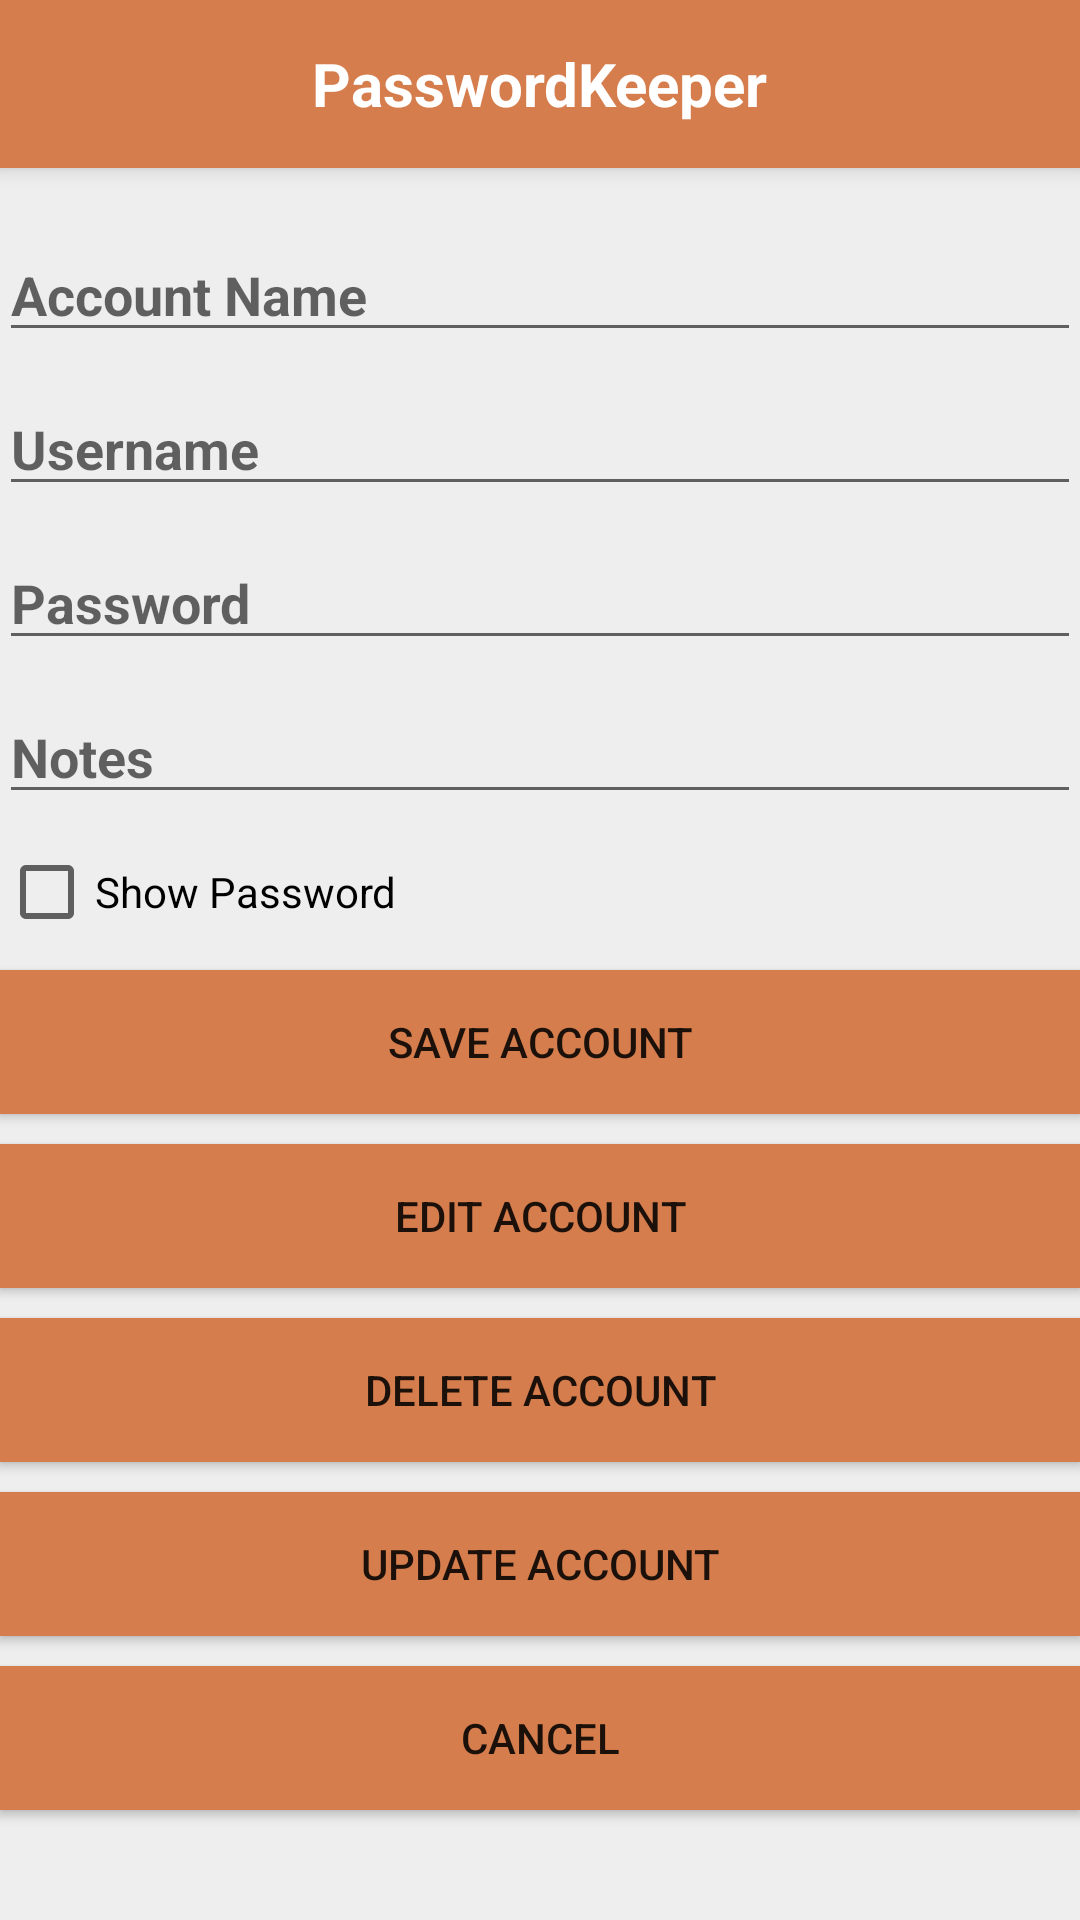

The Android layout XML behind this screen, and the referenced resources:
<!-- AndroidManifest.xml: application theme ActionBarTheme -->
<!-- res/layout/password_account.xml -->
<?xml version="1.0" encoding="utf-8"?>


<RelativeLayout xmlns:android="http://schemas.android.com/apk/res/android"
    xmlns:tools="http://schemas.android.com/tools"
    android:layout_width="match_parent"
    android:layout_height="match_parent"
    android:orientation="horizontal"
    tools:context="com.coronate.passwordkeeper.passwordaccount.PasswordAccountActivity">

    <android.support.v7.widget.Toolbar
        android:id="@+id/password_account_tool_bar"
        android:layout_width="match_parent"
        android:layout_height="?attr/actionBarSize"
        android:background="@color/titleBar"
        android:elevation="4dp">

        <TextView
            android:layout_width="wrap_content"
            android:layout_height="wrap_content"
            android:text="@string/title_name"
            android:layout_gravity="center"
            android:textSize="20dp"
            android:textStyle="bold"
            android:textColor="@color/textTitle"/>

    </android.support.v7.widget.Toolbar>

    <LinearLayout
        android:orientation="vertical"
        android:layout_width="match_parent"
        android:layout_height="match_parent"
        android:layout_below="@+id/password_account_tool_bar"
        android:paddingBottom="@dimen/activity_vertical_margin"
        android:paddingLeft="@dimen/activity_horizontal_margin"
        android:paddingRight="@dimen/activity_horizontal_margin"
        android:paddingTop="@dimen/activity_vertical_margin"
        android:background="@color/background">

        <EditText
                android:id="@+id/et_account_name"
                android:layout_width="match_parent"
                android:layout_height="wrap_content"
                android:layout_marginTop="20dp"
                android:hint ="@string/placeholderAccountName"
                android:textColor="@color/text"
                android:textStyle="bold"
                android:singleLine="true"
                android:inputType="text" />


        <EditText
                android:id="@+id/et_username"
                android:layout_width="match_parent"
                android:layout_height="wrap_content"
                android:layout_marginTop="10dp"
                android:hint="@string/placeholderUsername"
                android:textColor="@color/text"
                android:textStyle="bold"
                android:singleLine="true"
                android:inputType="text" />

        <EditText
                android:id="@+id/et_password"
                android:layout_width="match_parent"
                android:layout_height="wrap_content"
                android:layout_marginTop="10dp"
                android:ems="10"
                android:hint="@string/placeholderPassword"
                android:textColor="@color/text"
                android:textStyle="bold"
                android:singleLine="true"
                android:inputType="textPassword" />

        <EditText
                android:id="@+id/et_notes"
                android:layout_width="match_parent"
                android:layout_height="wrap_content"
                android:layout_marginTop="10dp"
                android:hint="@string/placeholderNotes"
                android:textColor="@color/text"
                android:textStyle="bold"
                android:singleLine="true"
                android:inputType="text" />

        <CheckBox
                android:id="@+id/cb_show_password"
                android:layout_width="wrap_content"
                android:layout_height="wrap_content"
                android:layout_marginTop="10dp"
                android:text="Show Password" />

        <TextView
            android:layout_width="match_parent"
            android:layout_height="wrap_content"
            android:layout_marginTop="10dp"
            android:textColor="@color/error"
            android:textStyle="bold"
            android:text=""
            android:visibility="gone"
            android:id="@+id/tv_error"
            android:layout_gravity="center_horizontal" />

        <Button
            android:layout_width="match_parent"
            android:layout_height="wrap_content"
            android:layout_centerHorizontal="true"
            android:layout_marginTop="10dp"
            android:background="@color/button"
            android:text="Save Account"
            android:id="@+id/btn_save_account" />

        <Button
            android:layout_width="match_parent"
            android:layout_height="wrap_content"
            android:layout_centerHorizontal="true"
            android:layout_marginTop="10dp"
            android:background="@color/button"
            android:text="Edit Account"
            android:id="@+id/btn_edit_account" />

        <Button
            android:layout_width="match_parent"
            android:layout_height="wrap_content"
            android:layout_centerHorizontal="true"
            android:layout_marginTop="10dp"
            android:background="@color/button"
            android:text="Delete Account"
            android:id="@+id/btn_delete_account" />

        <Button
            android:layout_width="match_parent"
            android:layout_height="wrap_content"
            android:layout_centerHorizontal="true"
            android:layout_marginTop="10dp"
            android:background="@color/button"
            android:text="Update Account"
            android:id="@+id/btn_update_account" />

        <Button
            android:layout_width="match_parent"
            android:layout_height="wrap_content"
            android:layout_centerHorizontal="true"
            android:layout_marginTop="10dp"
            android:background="@color/button"
            android:text="Cancel"
            android:id="@+id/btn_cancel" />

    </LinearLayout>

</RelativeLayout>
<!-- resources referenced by this layout -->
<resources>
  <color name="background">#EEEEEE</color>
  <color name="button">#d57d4c</color>
  <color name="error">#E64320</color>
  <color name="text">#000000</color>
  <color name="textTitle">#FFFFFF</color>
  <color name="titleBar">#d57d4c</color>
  <string name="placeholderAccountName">Account Name</string>
  <string name="placeholderNotes">Notes</string>
  <string name="placeholderPassword">Password</string>
  <string name="placeholderUsername">Username</string>
  <string name="title_name">PasswordKeeper</string>
  <style name="ActionBarTheme" parent="Theme.AppCompat.Light.NoActionBar">
      </style>
</resources>
